The GitHub repository hk-railway/picturebook contains a labelled image folder "picture" with 18 categories: JR bus, JR ETC, JR EXP DC, JR EXP EC, JR ferry, JR local&etc PC, JR local diesel car, JR LOCAL EC1, JR LOCAL EC2, JR local hybrid car, JR LOCO, JR maglev, JR shinkansen, JR super express diesel car, JR super express electric car, JR superexp ec(jnr1), JR superexp ec(jnr2), JR super express passenger car. Examples follow, each with its label.

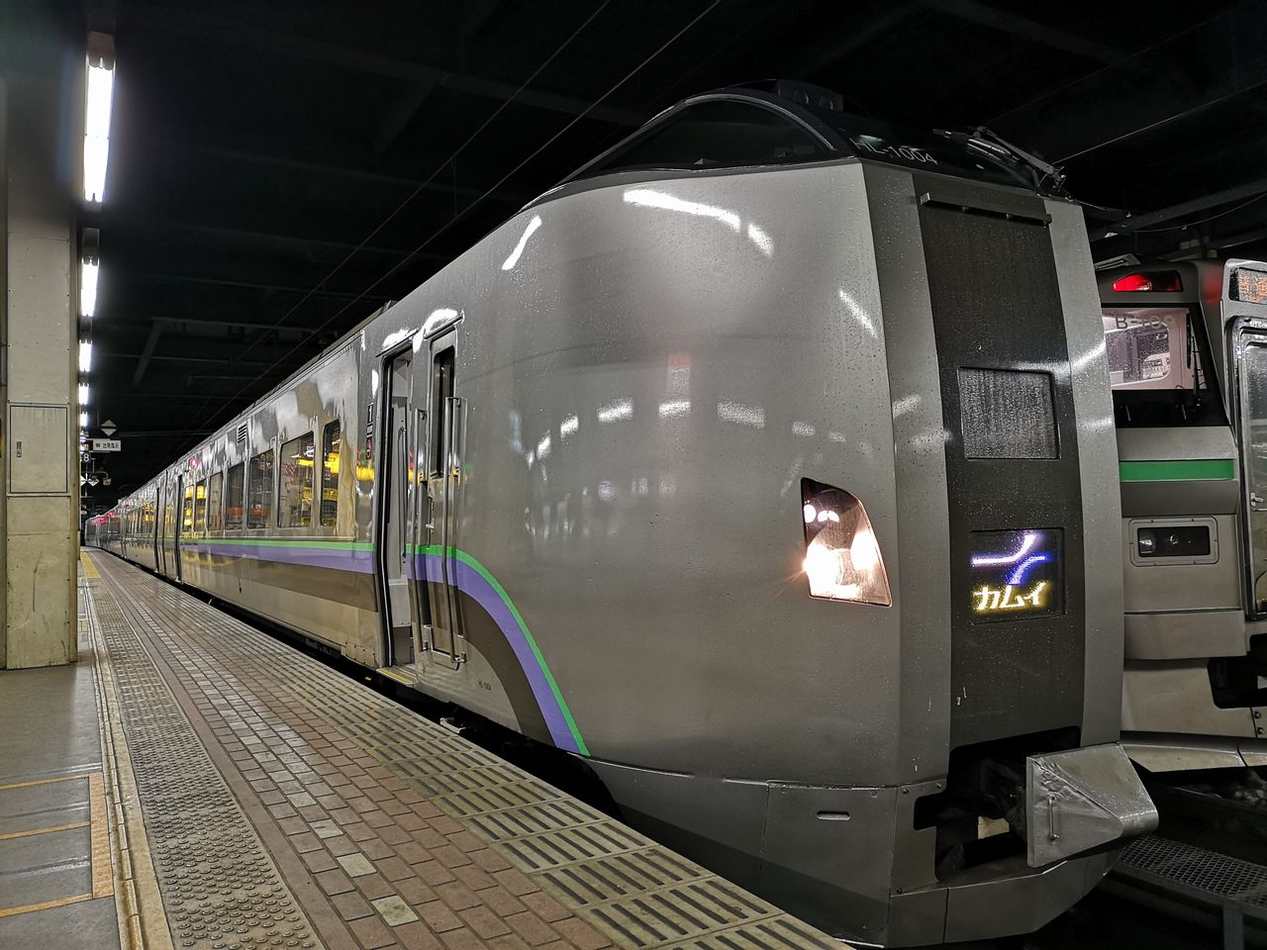
Label: JR super express electric car

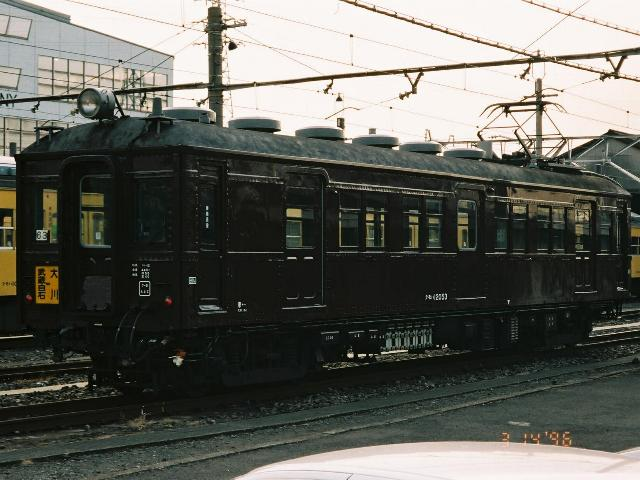
Label: JR LOCAL EC2

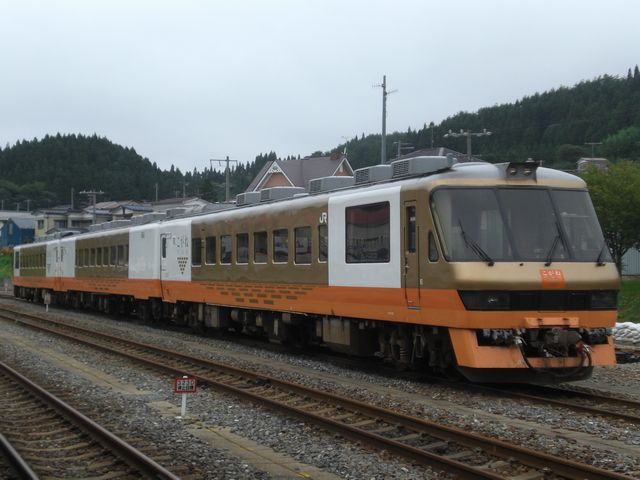
Label: JR EXP DC

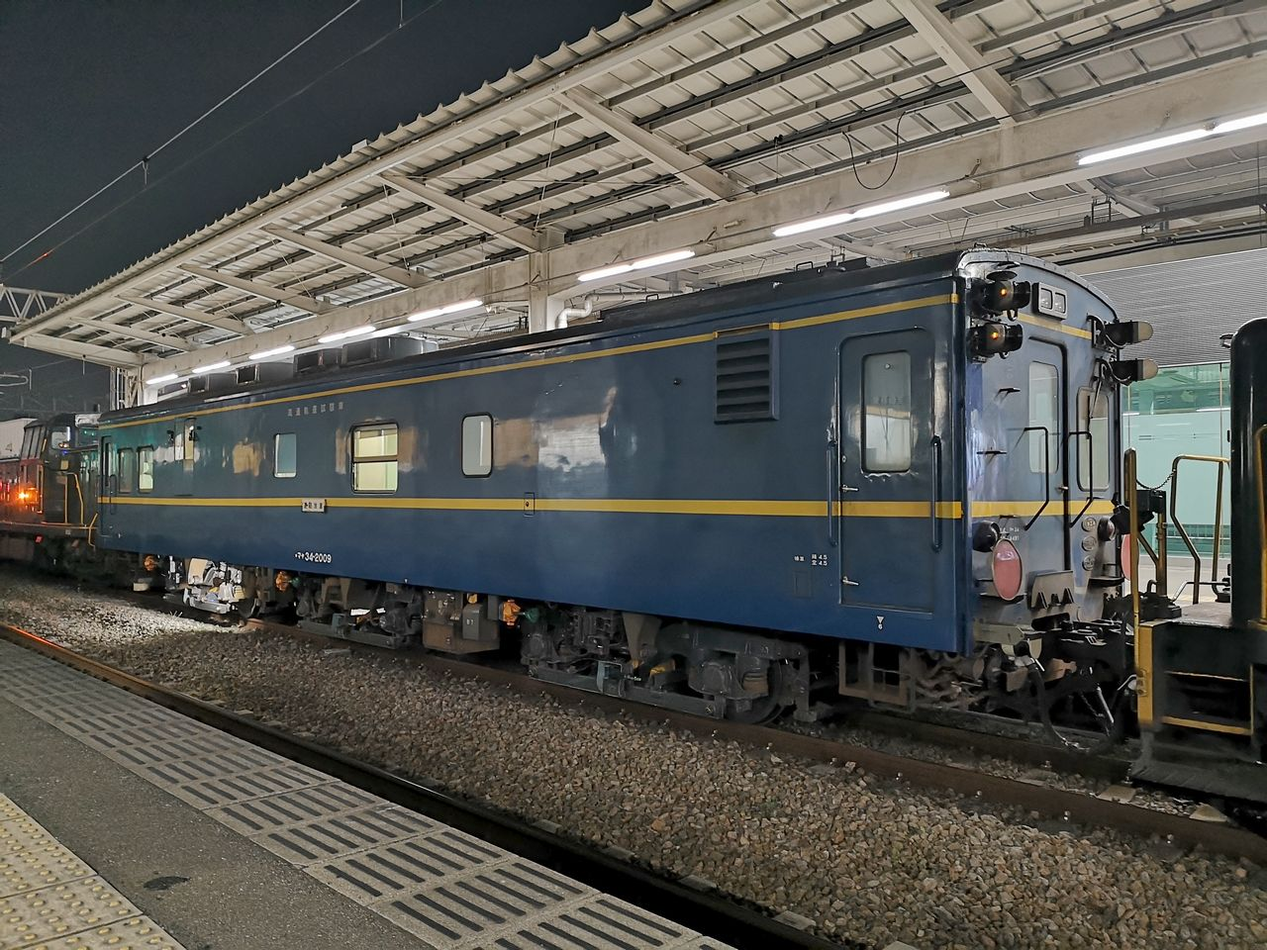
Label: JR ETC

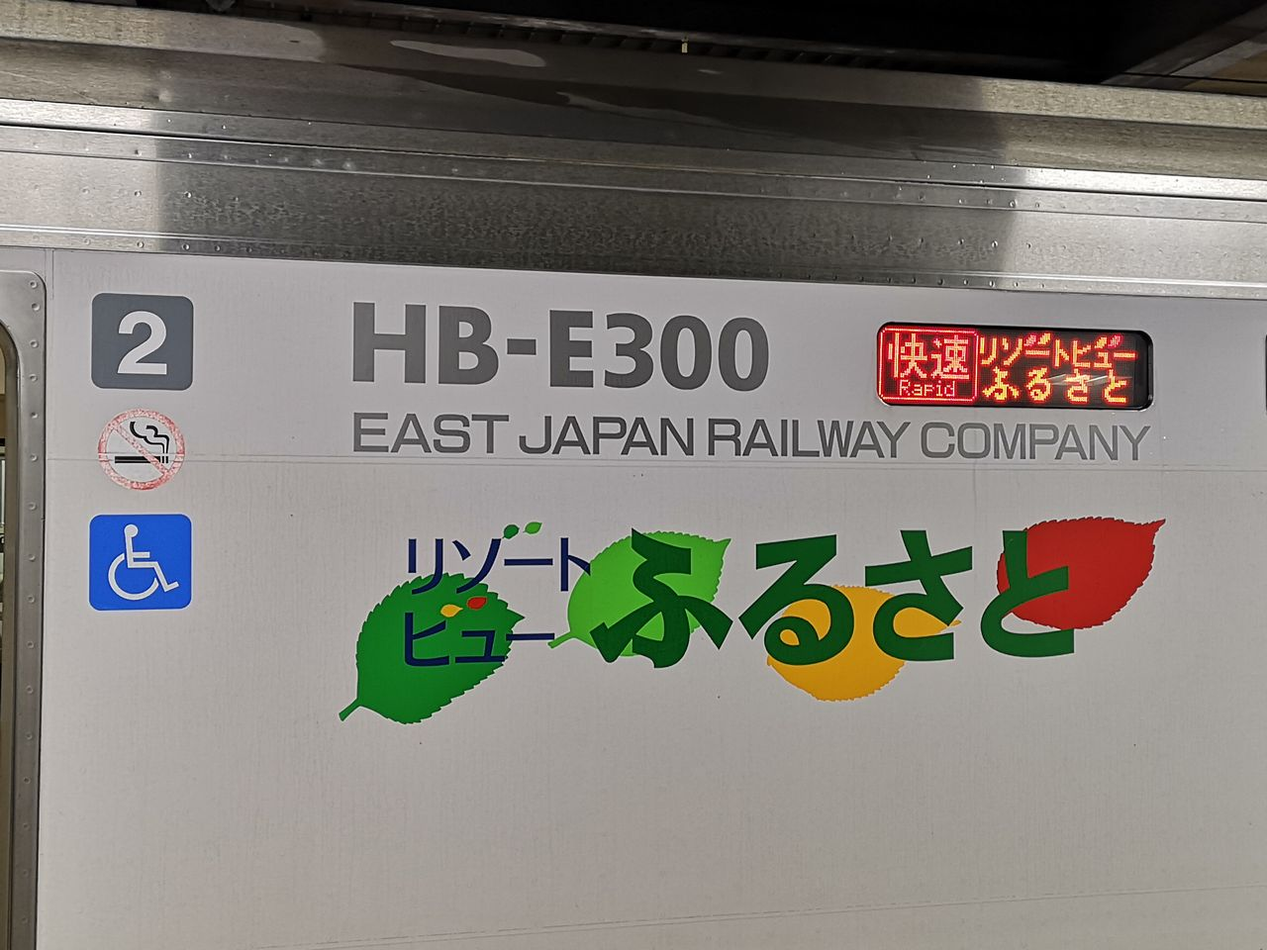
Label: JR local hybrid car

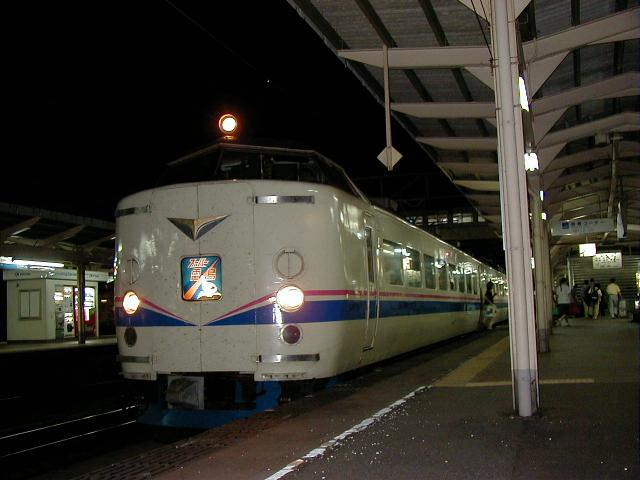
Label: JR superexp ec(jnr2)
